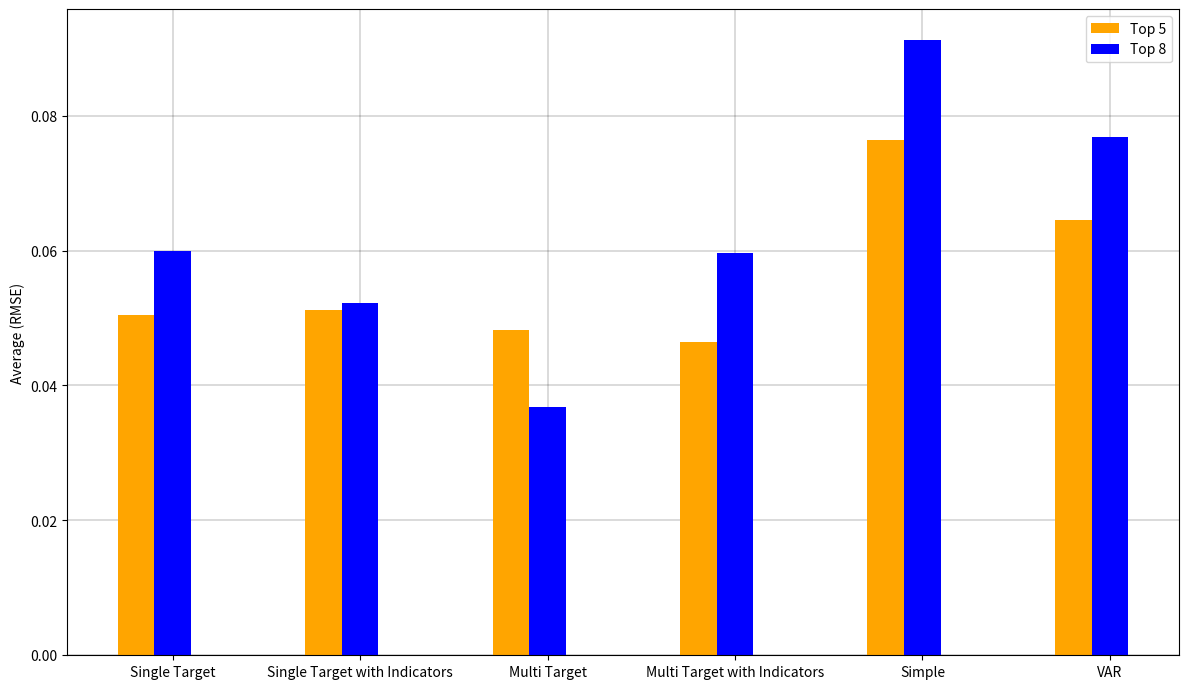

Recreate this plot in Python. (Note: this script raises an exception after producing the figure.)
import matplotlib.pyplot as plt
import numpy as np

x = ["Single Target", "Single Target with Indicators", "Multi Target", "Multi Target with Indicators", "Simple", "VAR"]

exp_name = ["Top 5", "Top 8"]
ind = np.arange(len(x))  # the x locations for the groups
ind = ind * 2.3
width = 0.45  # the width of the bars

fig = plt.figure(figsize=(12, 7), dpi=70)
ax = fig.add_subplot(111)

yvals = [0.0504, 0.0512, 0.0482, 0.0465, 0.0764, 0.0645]
rects1 = ax.bar(ind, yvals, width, color='orange')
zvals = [0.0600, 0.0522, 0.0368, 0.0596, 0.0912, 0.0768]
rects2 = ax.bar(ind + width, zvals, width, color='b')

ax.set_ylabel('Average (RMSE)')
ax.set_xticks(ind + width)
ax.set_xticklabels(x)
ax.legend((rects1[0], rects2[0]), (exp_name[0], exp_name[1]))
ax.set_axisbelow(True)
plt.tight_layout()
plt.grid(linewidth=0.2, color='black')
plt.savefig("../total.png")
# plt.show()
